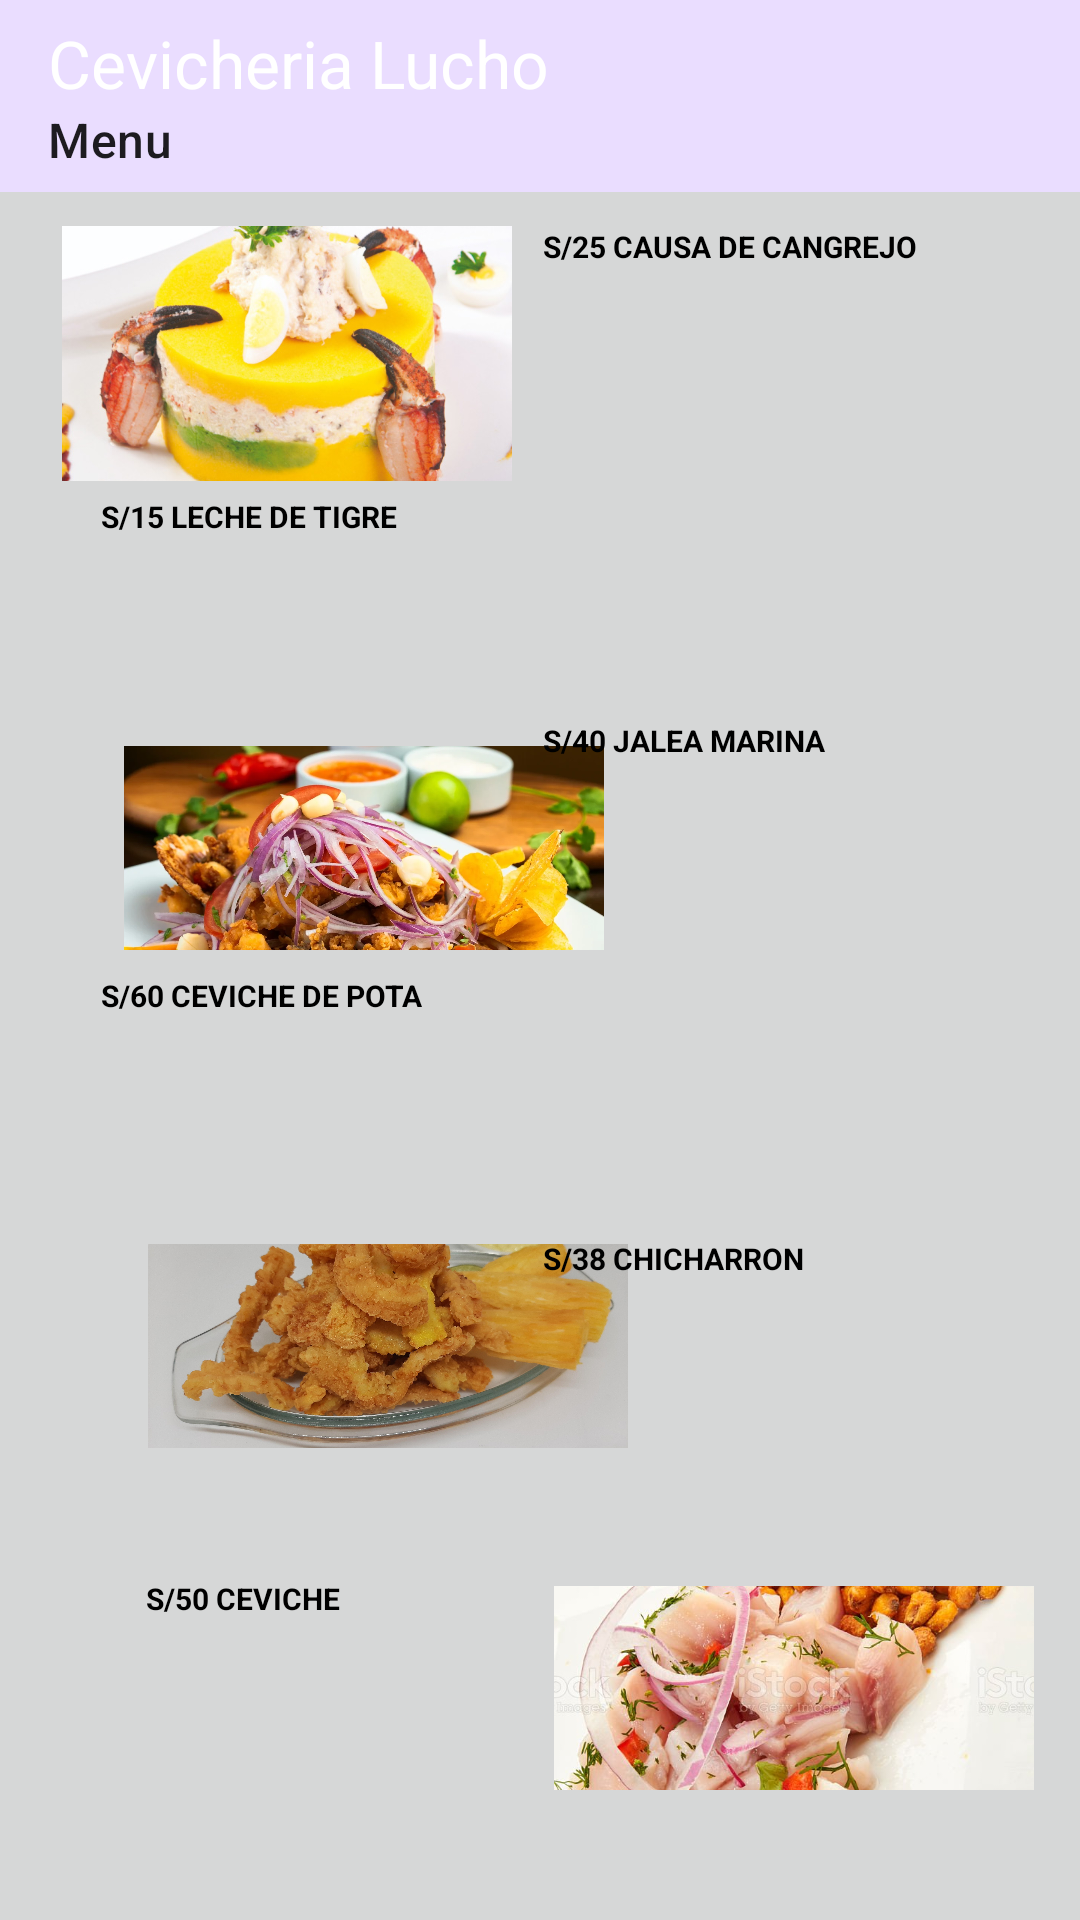

Layout XML and referenced resources for this Android screen:
<!-- AndroidManifest.xml: application theme Theme.EC3Joseph -->
<!-- res/layout/activity_principal.xml -->
<?xml version="1.0" encoding="utf-8"?>
<androidx.constraintlayout.widget.ConstraintLayout xmlns:android="http://schemas.android.com/apk/res/android"
    xmlns:app="http://schemas.android.com/apk/res-auto"
    xmlns:tools="http://schemas.android.com/tools"
    android:layout_width="match_parent"
    android:layout_height="match_parent"
    android:background="?attr/colorButtonNormal"
    tools:context=".PrincipalActivity">

    <androidx.appcompat.widget.Toolbar
        android:id="@+id/pescado"
        android:layout_width="match_parent"
        android:layout_height="wrap_content"
        android:background="?attr/colorPrimaryFixed"
        android:elevation="8dp"
        app:layout_constraintStart_toStartOf="parent"
        app:layout_constraintTop_toTopOf="parent"
        app:layout_constraintEnd_toEndOf="parent"
        app:subtitle="Menu"
        app:title="Cevicheria Lucho"
        app:titleTextColor="?attr/colorOnPrimarySurface" />

    <androidx.fragment.app.FragmentContainerView
        android:id="@+id/fcv_main"
        android:layout_width="0dp"
        android:layout_height="0dp"
        app:layout_constraintBottom_toBottomOf="parent"
        app:layout_constraintEnd_toEndOf="parent"
        app:layout_constraintStart_toStartOf="parent"
        />

    <ImageView
        android:id="@+id/img_show"
        android:layout_width="150dp"
        android:layout_height="85dp"
        android:scaleType="centerCrop"
        android:src="@drawable/can4"
        app:layout_constraintBottom_toBottomOf="parent"
        app:layout_constraintEnd_toEndOf="parent"
        app:layout_constraintHorizontal_bias="0.099"
        app:layout_constraintStart_toStartOf="parent"
        app:layout_constraintTop_toTopOf="parent"
        app:layout_constraintVertical_bias="0.136" />

    <ImageView
        android:id="@+id/img_show1"
        android:layout_width="160dp"
        android:layout_height="68dp"
        android:scaleType="centerCrop"
        android:src="@drawable/leche2"
        app:layout_constraintBottom_toBottomOf="parent"
        app:layout_constraintEnd_toEndOf="parent"
        app:layout_constraintHorizontal_bias="0.924"
        app:layout_constraintStart_toStartOf="parent"
        app:layout_constraintTop_toTopOf="parent"
        app:layout_constraintVertical_bias="0.285" />

    <ImageView
        android:id="@+id/img_show2"
        android:layout_width="160dp"
        android:layout_height="68dp"
        android:scaleType="centerCrop"
        android:src="@drawable/jalea6"
        app:layout_constraintBottom_toBottomOf="parent"
        app:layout_constraintEnd_toEndOf="parent"
        app:layout_constraintHorizontal_bias="0.207"
        app:layout_constraintStart_toStartOf="parent"
        app:layout_constraintTop_toTopOf="parent"
        app:layout_constraintVertical_bias="0.435" />

    <ImageView
        android:id="@+id/img_show3"
        android:layout_width="160dp"
        android:layout_height="68dp"
        android:scaleType="centerCrop"
        android:src="@drawable/ceviche3"
        app:layout_constraintBottom_toBottomOf="parent"
        app:layout_constraintEnd_toEndOf="parent"
        app:layout_constraintHorizontal_bias="0.924"
        app:layout_constraintStart_toStartOf="parent"
        app:layout_constraintTop_toTopOf="parent"
        app:layout_constraintVertical_bias="0.571" />

    <ImageView
        android:id="@+id/img_show4"
        android:layout_width="160dp"
        android:layout_height="68dp"
        android:scaleType="centerCrop"
        android:src="@drawable/chicharron5"
        app:layout_constraintBottom_toBottomOf="parent"
        app:layout_constraintEnd_toEndOf="parent"
        app:layout_constraintHorizontal_bias="0.247"
        app:layout_constraintStart_toStartOf="parent"
        app:layout_constraintTop_toTopOf="parent"
        app:layout_constraintVertical_bias="0.725" />

    <TextView

        android:layout_width="179dp"
        android:layout_height="87dp"
        android:text="S/25 CAUSA DE CANGREJO"
        android:textColor="@color/black"
        android:textSize="10sp"
        android:textStyle="bold"
        app:layout_constraintBottom_toBottomOf="parent"
        app:layout_constraintEnd_toEndOf="parent"
        app:layout_constraintHorizontal_bias="1.0"
        app:layout_constraintStart_toStartOf="@+id/img_show"
        app:layout_constraintTop_toTopOf="parent"
        app:layout_constraintVertical_bias="0.136" />

    <TextView

        android:layout_width="179dp"
        android:layout_height="87dp"
        android:text="S/40 JALEA MARINA"
        android:textColor="@color/black"
        android:textSize="10sp"
        android:textStyle="bold"
        app:layout_constraintBottom_toBottomOf="parent"
        app:layout_constraintEnd_toEndOf="parent"
        app:layout_constraintHorizontal_bias="1.0"
        app:layout_constraintStart_toStartOf="@+id/img_show"
        app:layout_constraintTop_toTopOf="parent"
        app:layout_constraintVertical_bias="0.434" />

    <TextView

        android:layout_width="179dp"
        android:layout_height="87dp"
        android:text="S/15 LECHE DE TIGRE"
        android:textColor="@color/black"
        android:textSize="10sp"
        android:textStyle="bold"
        app:layout_constraintBottom_toBottomOf="parent"
        app:layout_constraintEnd_toEndOf="parent"
        app:layout_constraintHorizontal_bias="0.082"
        app:layout_constraintStart_toStartOf="@+id/img_show"
        app:layout_constraintTop_toTopOf="parent"
        app:layout_constraintVertical_bias="0.299" />

    <TextView

        android:layout_width="179dp"
        android:layout_height="87dp"
        android:text="S/50 CEVICHE"
        android:textColor="@color/black"
        android:textSize="10sp"
        android:textStyle="bold"
        app:layout_constraintBottom_toBottomOf="parent"
        app:layout_constraintEnd_toEndOf="parent"
        app:layout_constraintHorizontal_bias="0.174"
        app:layout_constraintStart_toStartOf="@+id/img_show"
        app:layout_constraintTop_toTopOf="parent"
        app:layout_constraintVertical_bias="0.951" />

    <TextView

        android:layout_width="179dp"
        android:layout_height="87dp"
        android:text="S/38 CHICHARRON"
        android:textColor="@color/black"
        android:textSize="10sp"
        android:textStyle="bold"
        app:layout_constraintBottom_toBottomOf="parent"
        app:layout_constraintEnd_toEndOf="parent"
        app:layout_constraintHorizontal_bias="1.0"
        app:layout_constraintStart_toStartOf="@+id/img_show"
        app:layout_constraintTop_toTopOf="parent"
        app:layout_constraintVertical_bias="0.746" />

    <TextView

        android:layout_width="179dp"
        android:layout_height="87dp"
        android:text="S/60 CEVICHE DE POTA"
        android:textColor="@color/black"
        android:textSize="10sp"
        android:textStyle="bold"
        app:layout_constraintBottom_toBottomOf="parent"
        app:layout_constraintEnd_toEndOf="parent"
        app:layout_constraintHorizontal_bias="0.082"
        app:layout_constraintStart_toStartOf="@+id/img_show"
        app:layout_constraintTop_toTopOf="parent"
        app:layout_constraintVertical_bias="0.588" />

    <ImageView
        android:id="@+id/img_show5"
        android:layout_width="160dp"
        android:layout_height="68dp"
        android:scaleType="centerCrop"
        android:src="@drawable/ceviche"
        app:layout_constraintBottom_toBottomOf="parent"
        app:layout_constraintEnd_toEndOf="parent"
        app:layout_constraintHorizontal_bias="0.924"
        app:layout_constraintStart_toStartOf="parent"
        app:layout_constraintTop_toTopOf="parent"
        app:layout_constraintVertical_bias="0.924" />


</androidx.constraintlayout.widget.ConstraintLayout>
<!-- resources referenced by this layout -->
<resources>
  <!-- drawable can4: jpg bitmap (drawable, 86316 bytes) -->
  <!-- drawable ceviche: jpg bitmap (drawable, 107483 bytes) -->
  <!-- drawable chicharron5: jpg bitmap (drawable, 596126 bytes) -->
  <!-- drawable jalea6: jpg bitmap (drawable, 129222 bytes) -->
  <style name="Theme.EC3Joseph" parent="Base.Theme.EC3Joseph" />
  <style name="Base.Theme.EC3Joseph" parent="Theme.Material3.DayNight.NoActionBar">
          
          
      </style>
  <!-- not gathered from this repository: default colours our renderer supplied (Android Studio template values) -->
  <color name="black">#FF000000</color>
</resources>
